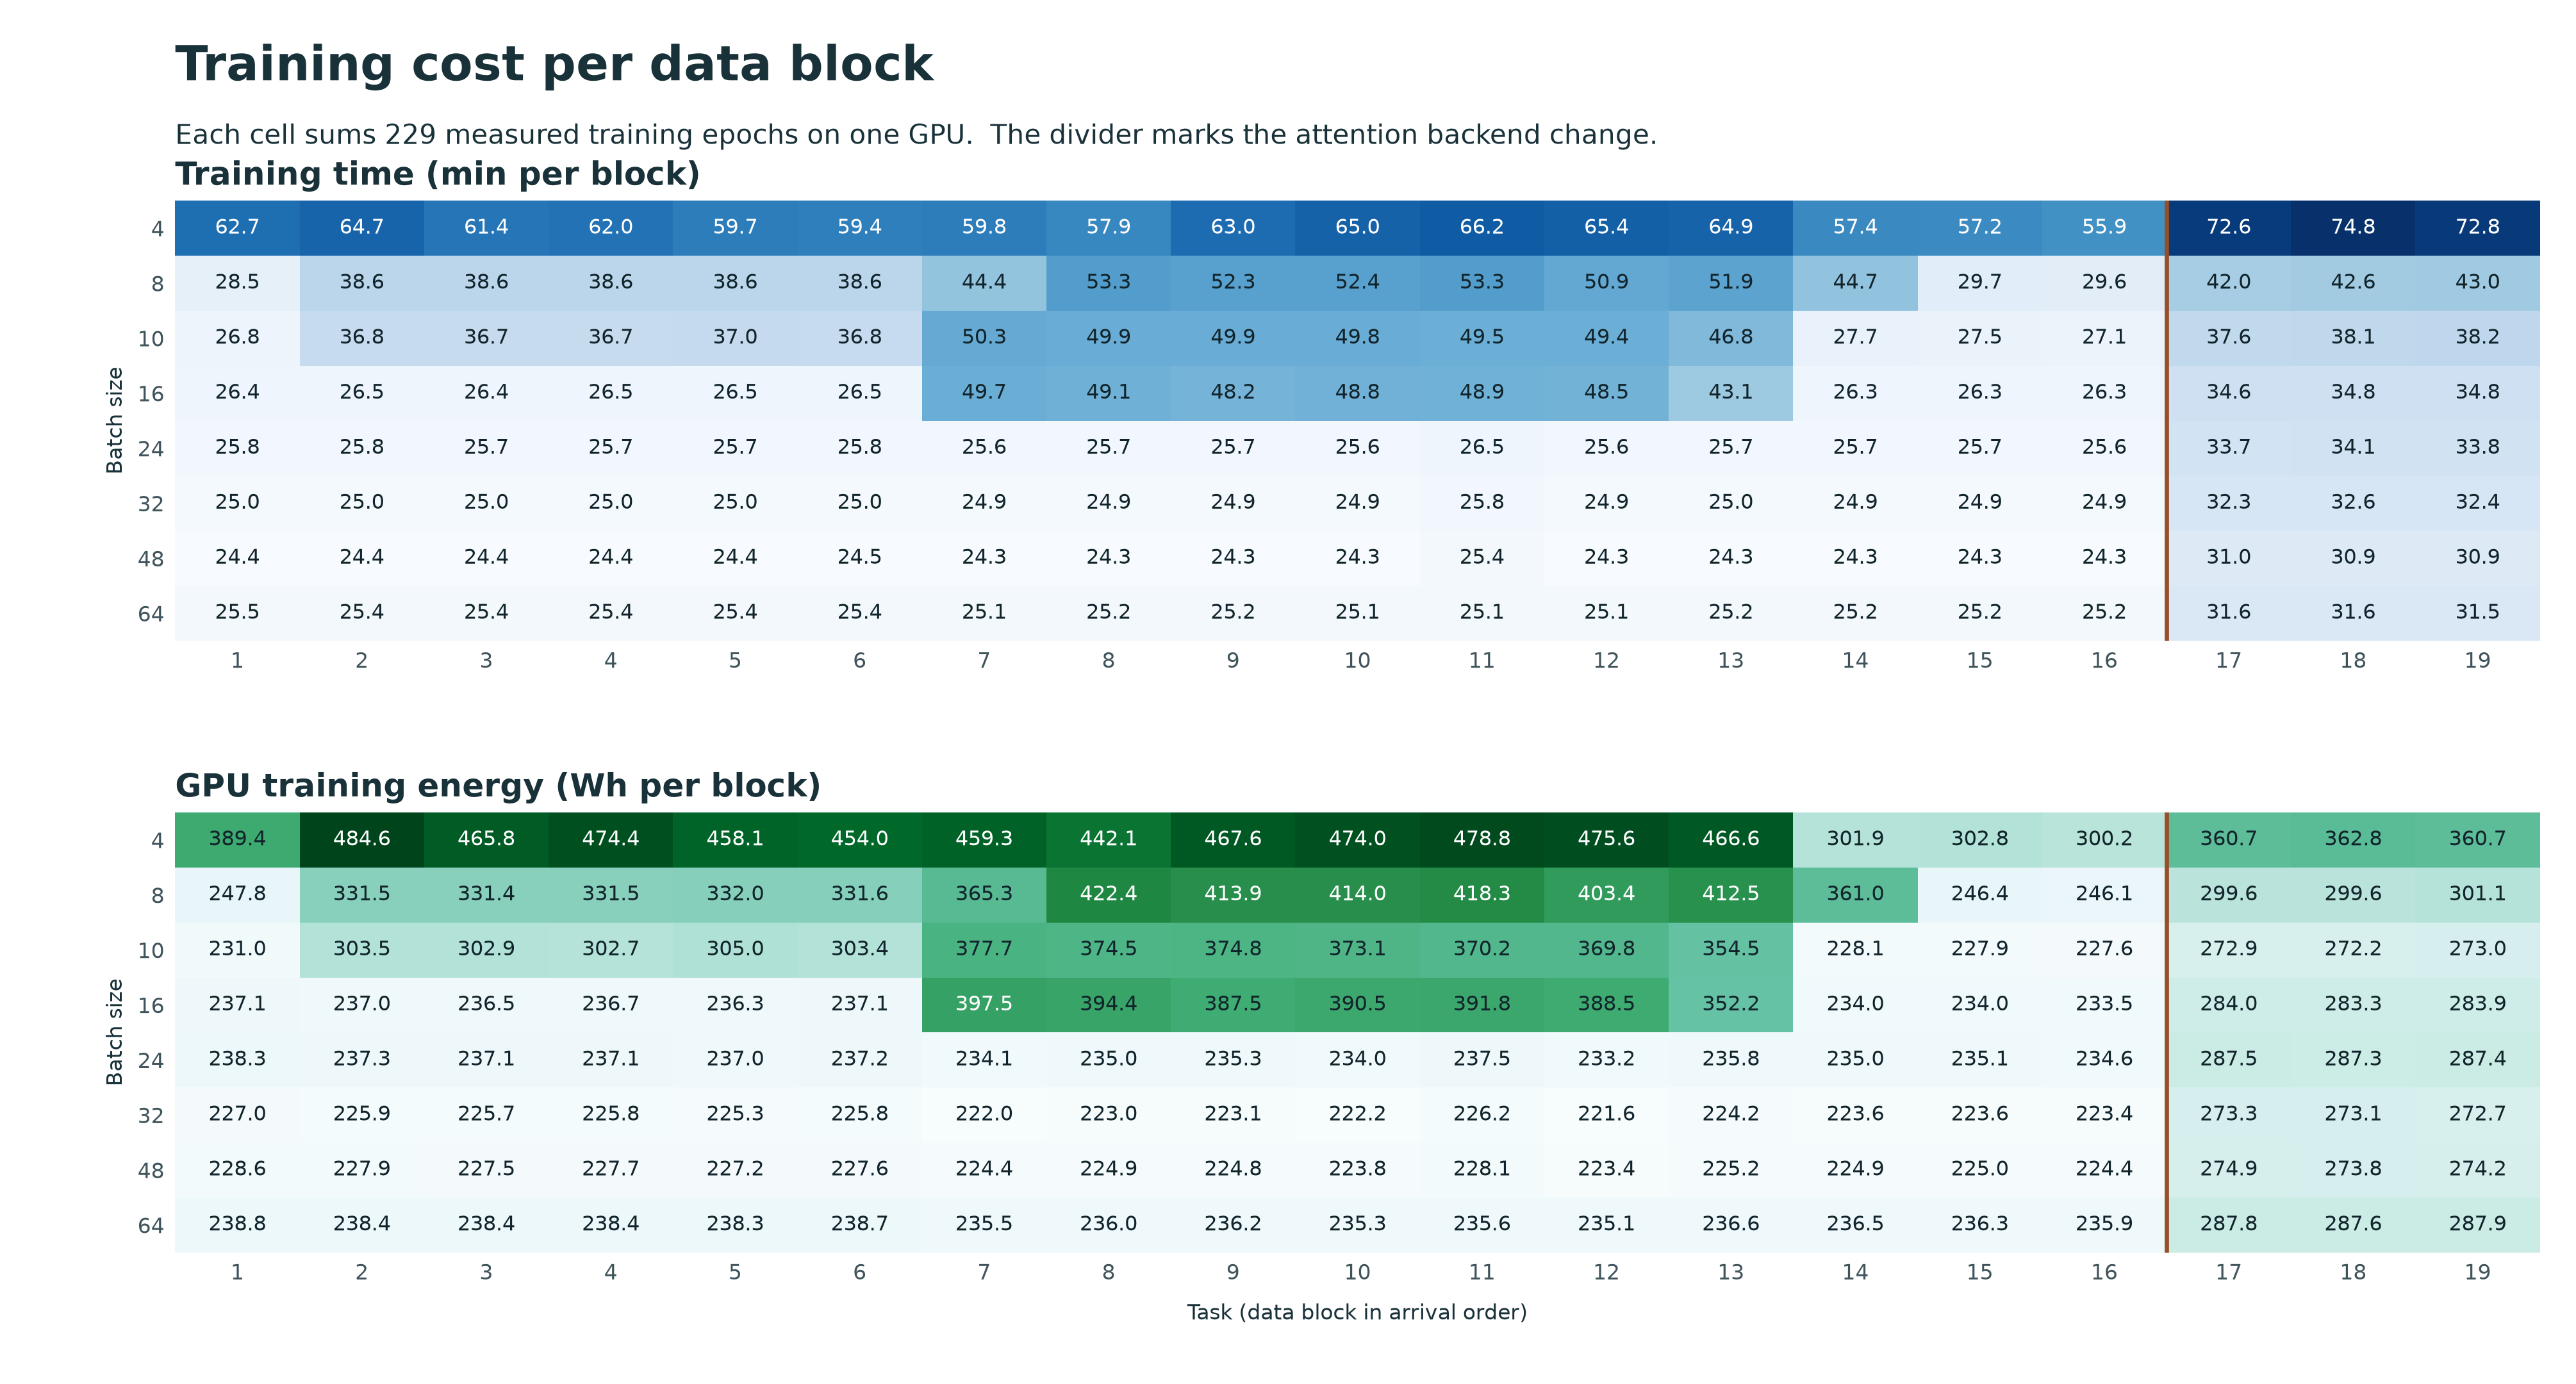

Source data for this figure (header and first rows):
batch_sequences, block_id, task_number, epochs, train_seconds, train_minutes, gpu_energy_j, gpu_energy_wh
4, 0, 1, 229, 3761, 62.68, 1401715, 389.4
4, 1, 2, 229, 3881, 64.68, 1744709, 484.6
4, 2, 3, 229, 3683, 61.38, 1676708, 465.8
4, 3, 4, 229, 3718, 61.96, 1707821, 474.4
4, 4, 5, 229, 3582, 59.7, 1649274, 458.1
4, 5, 6, 229, 3564, 59.4, 1634440, 454
4, 6, 7, 229, 3587, 59.78, 1653340, 459.3
4, 7, 8, 229, 3473, 57.88, 1591450, 442.1
4, 8, 9, 229, 3778, 62.97, 1683231, 467.6
4, 9, 10, 229, 3899, 64.99, 1706397, 474
4, 10, 11, 229, 3969, 66.15, 1723717, 478.8
4, 11, 12, 229, 3925, 65.42, 1712321, 475.6
4, 12, 13, 229, 3892, 64.87, 1679727, 466.6
4, 13, 14, 229, 3444, 57.41, 1086992, 301.9
4, 14, 15, 229, 3435, 57.24, 1090178, 302.8
4, 15, 16, 229, 3355, 55.91, 1080726, 300.2
4, 16, 17, 229, 4356, 72.61, 1298615, 360.7
4, 17, 18, 229, 4488, 74.81, 1306195, 362.8
4, 18, 19, 229, 4369, 72.81, 1298410, 360.7
8, 0, 1, 229, 1712, 28.54, 892071, 247.8
8, 1, 2, 229, 2314, 38.56, 1193352, 331.5
8, 2, 3, 229, 2314, 38.56, 1192937, 331.4
8, 3, 4, 229, 2315, 38.59, 1193318, 331.5
8, 4, 5, 229, 2316, 38.6, 1195264, 332
8, 5, 6, 229, 2317, 38.61, 1193803, 331.6
8, 6, 7, 229, 2666, 44.44, 1315134, 365.3
8, 7, 8, 229, 3197, 53.28, 1520796, 422.4
8, 8, 9, 229, 3139, 52.32, 1489997, 413.9
8, 9, 10, 229, 3142, 52.37, 1490295, 414
8, 10, 11, 229, 3195, 53.25, 1505872, 418.3
8, 11, 12, 229, 3052, 50.87, 1452115, 403.4
8, 12, 13, 229, 3115, 51.91, 1485042, 412.5
8, 13, 14, 229, 2682, 44.7, 1299438, 361
8, 14, 15, 229, 1783, 29.72, 886870, 246.4
8, 15, 16, 229, 1777, 29.62, 885929, 246.1
8, 16, 17, 229, 2521, 42.01, 1078709, 299.6
8, 17, 18, 229, 2553, 42.56, 1078410, 299.6
8, 18, 19, 229, 2580, 42.99, 1083933, 301.1
10, 0, 1, 229, 1607, 26.79, 831479, 231
10, 1, 2, 229, 2205, 36.76, 1092660, 303.5
10, 2, 3, 229, 2201, 36.68, 1090381, 302.9
10, 3, 4, 229, 2202, 36.7, 1089771, 302.7
10, 4, 5, 229, 2220, 37, 1097898, 305
10, 5, 6, 229, 2209, 36.82, 1092083, 303.4
10, 6, 7, 229, 3017, 50.28, 1359585, 377.7
10, 7, 8, 229, 2991, 49.85, 1348299, 374.5
10, 8, 9, 229, 2993, 49.89, 1349175, 374.8
10, 9, 10, 229, 2990, 49.83, 1343050, 373.1
10, 10, 11, 229, 2972, 49.53, 1332569, 370.2
10, 11, 12, 229, 2962, 49.37, 1331375, 369.8
10, 12, 13, 229, 2810, 46.84, 1276163, 354.5
10, 13, 14, 229, 1662, 27.69, 821211, 228.1
10, 14, 15, 229, 1649, 27.49, 820344, 227.9
10, 15, 16, 229, 1624, 27.06, 819493, 227.6
10, 16, 17, 229, 2253, 37.55, 982277, 272.9
10, 17, 18, 229, 2286, 38.1, 979744, 272.2
10, 18, 19, 229, 2290, 38.17, 982827, 273
16, 0, 1, 229, 1587, 26.44, 853551, 237.1
16, 1, 2, 229, 1589, 26.48, 853186, 237
16, 2, 3, 229, 1587, 26.44, 851463, 236.5
... 92 more rows
